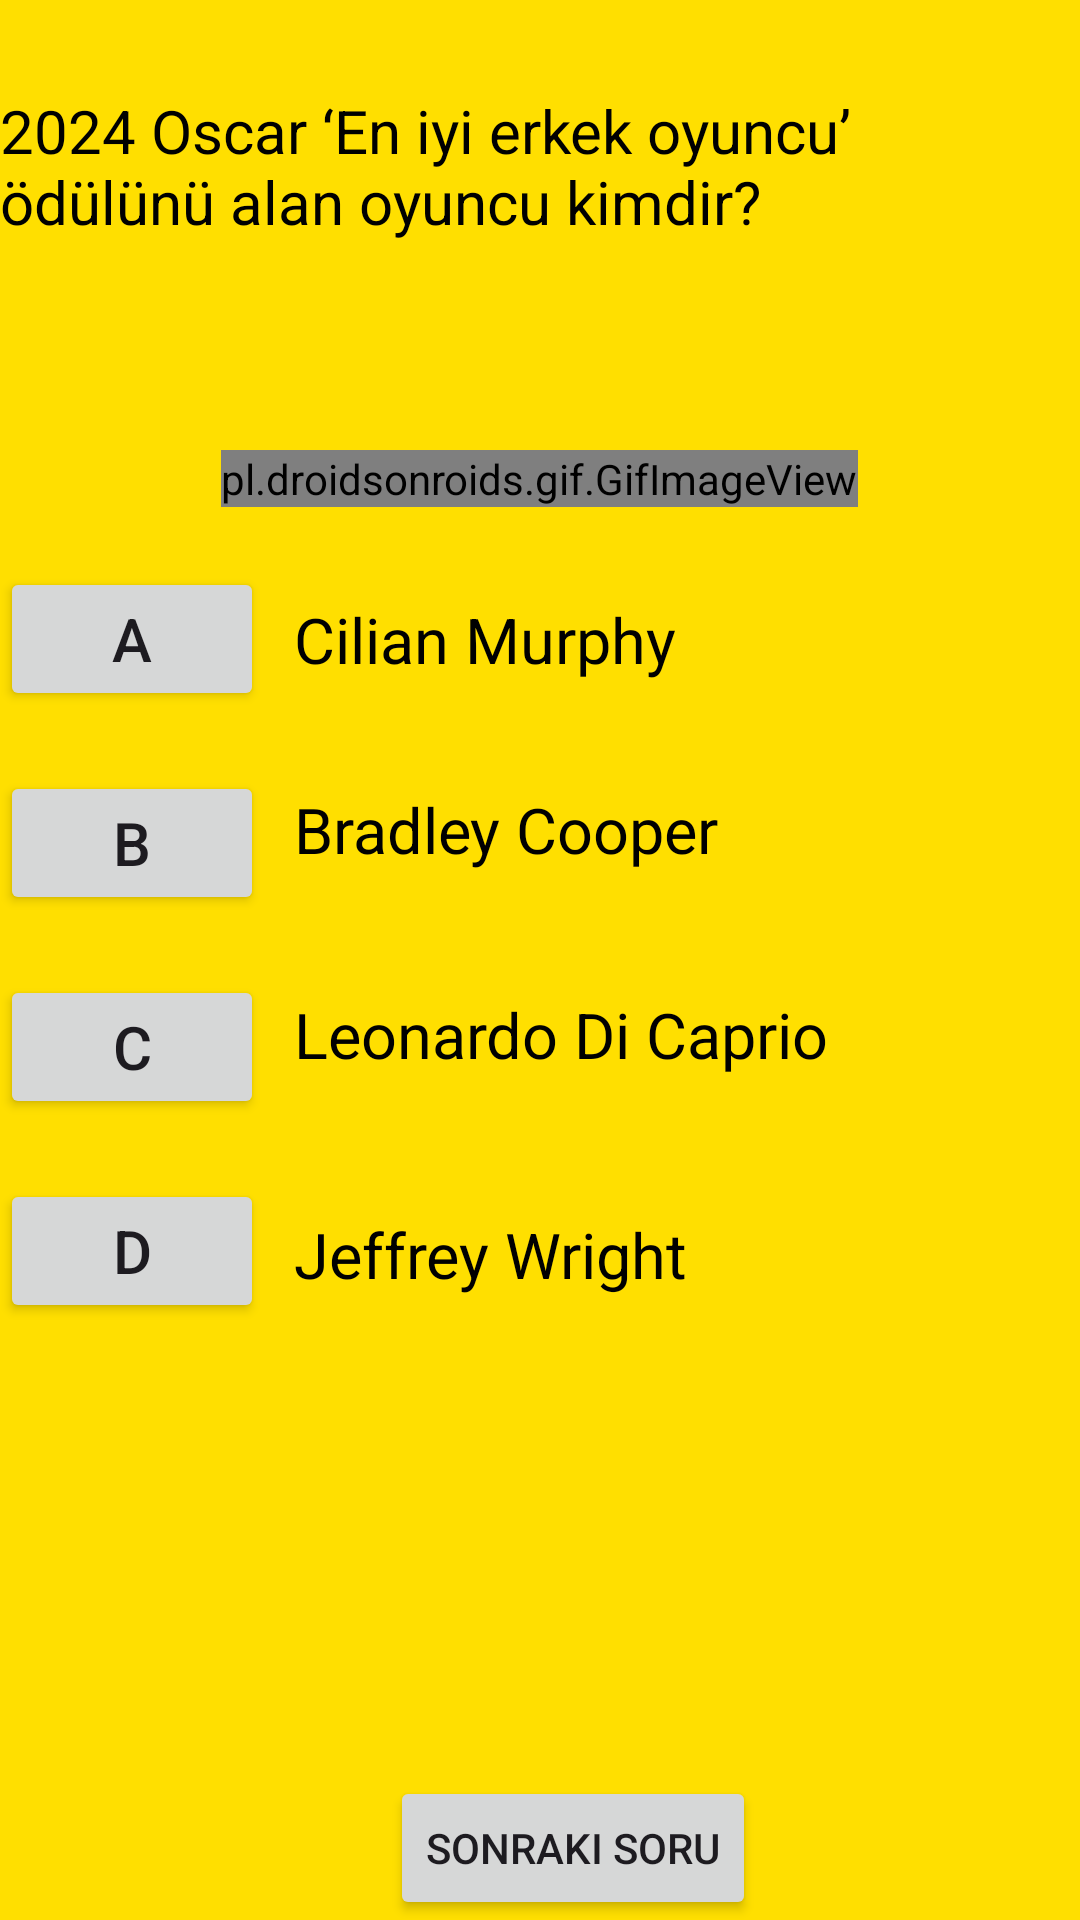

Reconstruct the res/layout file that produces this screen, plus the resources it refers to.
<!-- AndroidManifest.xml: application theme Theme.Bunedio -->
<!-- res/layout/fragment_genel_kultur_testi_soru5.xml -->
<?xml version="1.0" encoding="utf-8"?>
<RelativeLayout xmlns:android="http://schemas.android.com/apk/res/android"
    xmlns:tools="http://schemas.android.com/tools"
    android:layout_width="match_parent"
    android:layout_height="match_parent"
    android:background="#ffdf00"
    tools:context=".GenelKulturTestiSoru5" >

    <TextView
        android:id="@+id/textKulturTestiSoru5"
        android:layout_width="wrap_content"
        android:layout_height="wrap_content"
        android:text="2024 Oscar ‘En iyi erkek oyuncu’ ödülünü alan oyuncu kimdir?"
        android:textSize="20sp"
        android:textColor="@color/black"
        android:layout_centerHorizontal="true"
        android:layout_marginTop="30dp"/>

    <TextView
        android:id="@+id/textKulturMesaj5"
        android:layout_width="wrap_content"
        android:layout_height="wrap_content"
        android:layout_below="@id/textKulturTestiSoru5"
        android:layout_centerHorizontal="true"
        android:layout_marginTop="30dp"
        android:textSize="18sp"
        android:textColor="@color/design_default_color_error" />

    <pl.droidsonroids.gif.GifImageView
        android:id="@+id/gifImageViewOscar"
        android:layout_width="wrap_content"
        android:layout_height="wrap_content"
        android:layout_below="@id/textKulturMesaj5"
        android:src="@drawable/oscargif"
        android:layout_centerHorizontal="true"
        android:layout_marginTop="15dp"/>

    <Button
        android:id="@+id/buttonKulturA5"
        android:layout_width="wrap_content"
        android:layout_height="wrap_content"
        android:layout_below="@id/gifImageViewOscar"
        android:text="A"
        android:textSize="20sp"
        android:layout_marginTop="20dp"/>

    <TextView
        android:id="@+id/textKulturButtonA5"
        android:layout_width="wrap_content"
        android:layout_height="wrap_content"
        android:layout_below="@id/gifImageViewOscar"
        android:layout_marginStart="10dp"
        android:layout_marginTop="30dp"
        android:layout_toEndOf="@id/buttonKulturA5"
        android:text="Cilian Murphy"
        android:textColor="@color/black"
        android:textSize="21sp"/>

    <Button
        android:id="@+id/buttonKulturB5"
        android:layout_width="wrap_content"
        android:layout_height="wrap_content"
        android:layout_below="@id/buttonKulturA5"
        android:text="B"
        android:textSize="20sp"
        android:layout_marginTop="20dp"/>

    <TextView
        android:id="@+id/textKulturButtonB5"
        android:layout_width="wrap_content"
        android:layout_height="wrap_content"
        android:layout_below="@id/textKulturButtonA5"
        android:layout_marginStart="10dp"
        android:layout_marginTop="35dp"
        android:layout_toEndOf="@id/buttonKulturB5"
        android:text="Bradley Cooper"
        android:textColor="@color/black"
        android:textSize="21sp" />

    <Button
        android:id="@+id/buttonKulturC5"
        android:layout_width="wrap_content"
        android:layout_height="wrap_content"
        android:layout_below="@id/buttonKulturB5"
        android:text="C"
        android:textSize="20sp"
        android:layout_marginTop="20dp"/>

    <TextView
        android:id="@+id/textKulturButtonC5"
        android:layout_width="wrap_content"
        android:layout_height="wrap_content"
        android:layout_below="@id/textKulturButtonB5"
        android:layout_marginStart="10dp"
        android:layout_marginTop="40dp"
        android:layout_toEndOf="@id/buttonKulturC5"
        android:text="Leonardo Di Caprio"
        android:textColor="@color/black"
        android:textSize="21sp"/>

    <Button
        android:id="@+id/buttonKulturD5"
        android:layout_width="wrap_content"
        android:layout_height="wrap_content"
        android:layout_below="@id/buttonKulturC5"
        android:text="D"
        android:textSize="20sp"
        android:layout_marginTop="20dp"/>

    <TextView
        android:id="@+id/textKulturButtonD5"
        android:layout_width="wrap_content"
        android:layout_height="wrap_content"
        android:layout_below="@id/textKulturButtonC5"
        android:layout_marginStart="10dp"
        android:layout_marginTop="45dp"
        android:layout_toEndOf="@id/buttonKulturD5"
        android:text="Jeffrey Wright"
        android:textColor="@color/black"
        android:textSize="21sp"/>

    <LinearLayout
        android:layout_width="match_parent"
        android:layout_height="wrap_content"
        android:orientation="horizontal"
        android:layout_alignParentBottom="true">

        <Button
            android:id="@+id/buttonKulturAltinciSoru"
            android:layout_width="wrap_content"
            android:layout_height="wrap_content"
            android:layout_marginStart="130dp"
            android:text="Sonraki Soru"
            />
    </LinearLayout>

</RelativeLayout>
<!-- resources referenced by this layout -->
<resources>
  <color name="black">#FF000000</color>
  <!-- drawable oscargif: gif bitmap (drawable, 899813 bytes) -->
  <style name="Theme.Bunedio" parent="Base.Theme.Bunedio" />
  <style name="Base.Theme.Bunedio" parent="Theme.Material3.DayNight.NoActionBar">
          
          
  
          
          <item name="colorPrimary">@color/blue</item>
          <item name="colorPrimaryVariant">@color/purple_700</item>
          <item name="colorOnPrimary">@color/white</item>
          
          <item name="colorSecondary">@color/teal_200</item>
          <item name="colorSecondaryVariant">@color/teal_700</item>
          <item name="colorOnSecondary">@color/black</item>
          
          <item name="android:statusBarColor">?attr/colorPrimaryVariant</item>
          
      </style>
  <color name="blue">#4040ff</color>
  <color name="purple_700">#FF3700B3</color>
  <color name="white">#FFFFFFFF</color>
  <color name="teal_200">#FF03DAC5</color>
  <color name="teal_700">#FF018786</color>
</resources>
